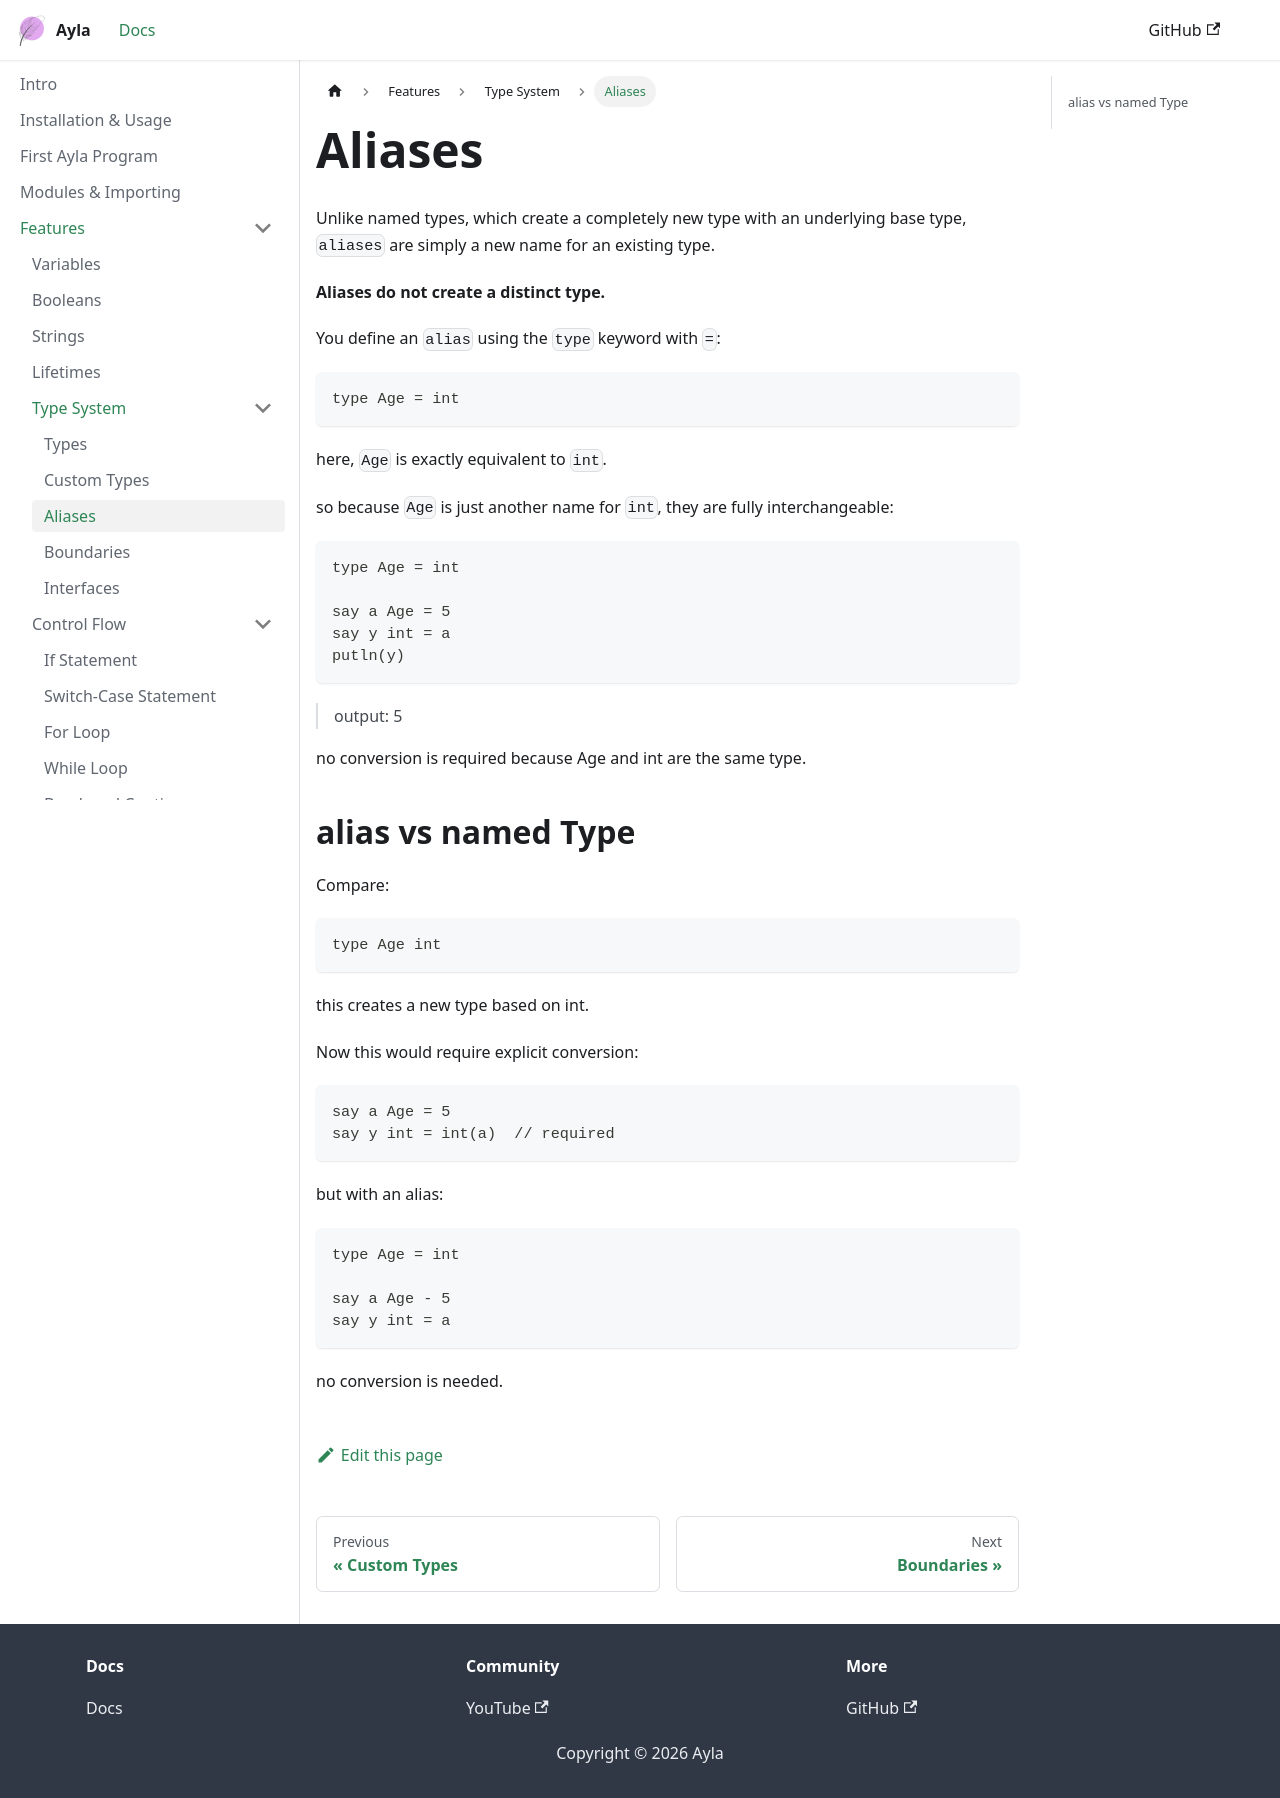

repository: z-sk1/ayla-lang · page: docs/language/types/aliases/index.html · generator: docusaurus

# Aliases
Unlike named types, which create a completely new type with an underlying base type, `aliases` are simply a new name for an existing type.

**Aliases do not create a distinct type.**

You define an `alias` using the `type` keyword with `=`:

```ayla
type Age = int
```

here, `Age` is exactly equivalent to `int`.

so because `Age` is just another name for `int`, they are fully interchangeable:

```ayla
type Age = int

say a Age = 5
say y int = a
putln(y)
```
> output: 5

no conversion is required because Age and int are the same type.

## alias vs named Type
Compare:
```ayla
type Age int
```

this creates a new type based on int.

Now this would require explicit conversion:

```ayla 
say a Age = 5
say y int = int(a)  // required
```

but with an alias:
```ayla
type Age = int

say a Age - 5
say y int = a
```

no conversion is needed.
